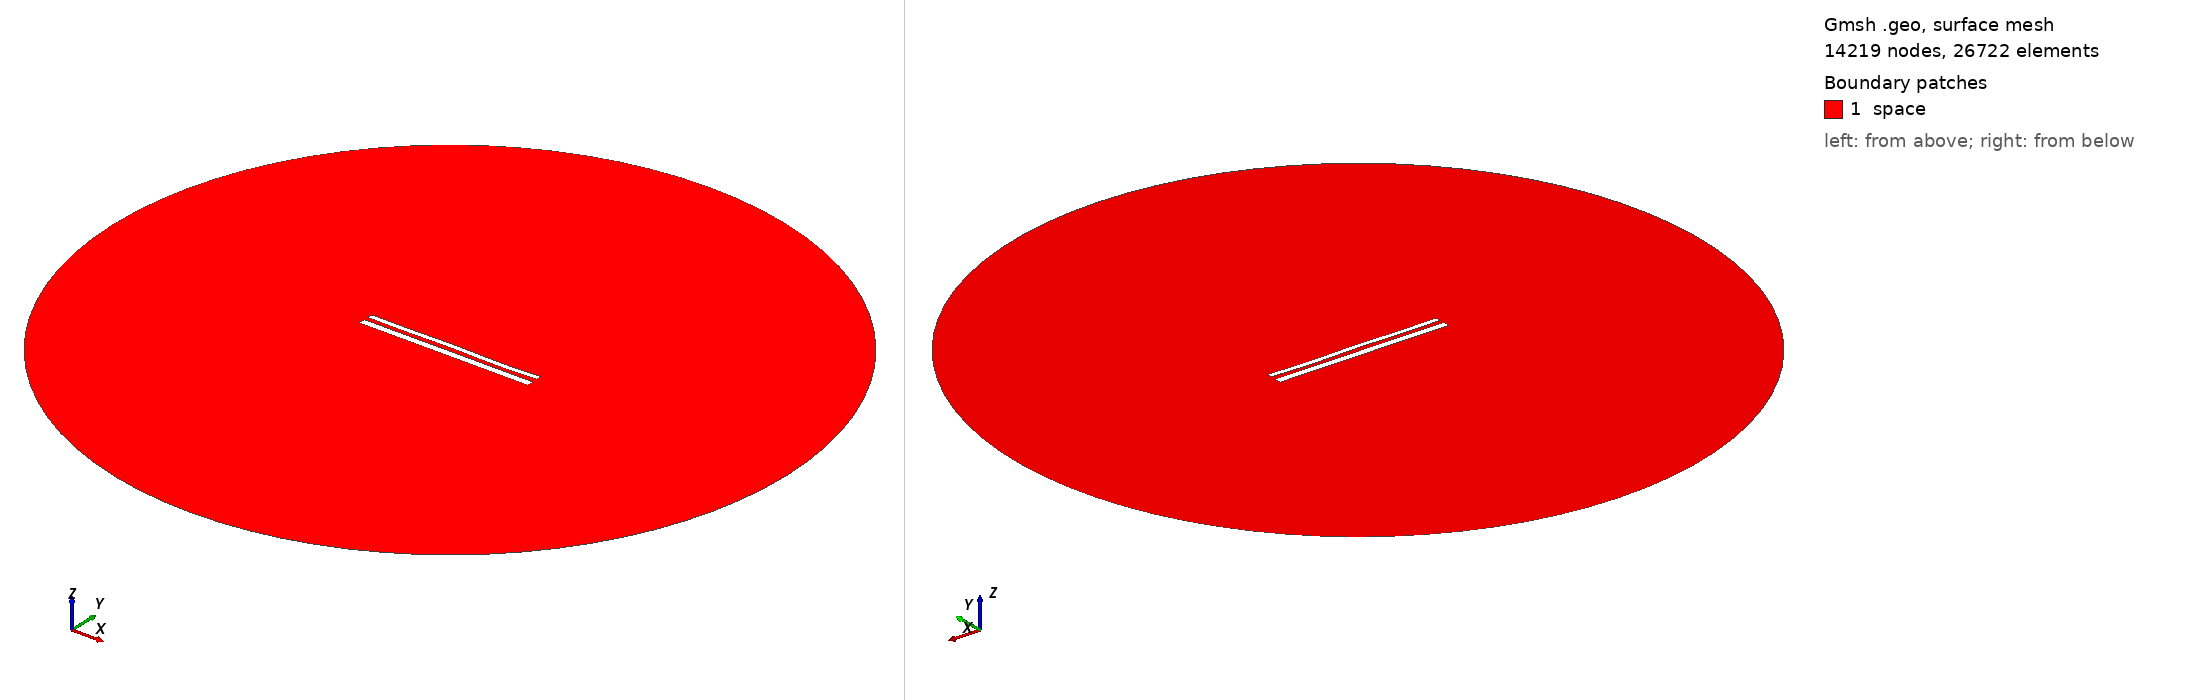

Gmsh geometry script, surface-meshed: 14219 nodes, 26722 surface elements. Boundary patches (legend numbers): 1 space. Left view from above one corner, right view from below the opposite corner. Legend entries are the model's physical surfaces. The drawing asked Gmsh for element sizes between 1% and 20% of the model's largest extent; the script's own settings can give other sizes.

=== 12191.geo (drawn) ===
//---------------------------------------
// Geometry kernel
//---------------------------------------

SetFactory("OpenCASCADE");



//---------------------------------------
// Parameters of the geometry
//---------------------------------------

// Overetch of the upper plate
overetch = 0.375;

// Distance between the plates
distance = 2.5;

// Discretization over the x axis (for the deformation)
nx = 50; 

// Length of the plate
L = 100 - overetch; 

// Number of modes
n = 4; 

// 1st mode coefficient
coeff(1) = 0.0;
beta(1) = 0.596864 * 3.1415926535 / L;

// 2nd mode coefficient
coeff(2) = 0.0;
beta(2) = 1.49418 * 3.1415926535 / L;

// 3rd mode coefficient
coeff(3) = 0.07499999999999998;
beta(3) = 2.50025 * 3.1415926535 / L;

// 4th mode coefficient
coeff(4) = -0.15;
beta(4) = 3.49999 * 3.1415926535 / L;



//---------------------------------------
// Upper plate (deformed rectangle)
//---------------------------------------

// Coordiantes of the upper plate
xmin = -50;
xmax = 50 - overetch;

// Height of the upper plate
yheight = 4 - 2 * overetch;

// Indexes of the points
UpperID[] = {};
LowerID[] = {};
LeftID[] = {};
RightID[] = {};

// Point index
p = 1;

// Horizontal edges
For i In {1:nx}
    x = xmin + (i-1)*(xmax - xmin)/(nx-1);

    y_bottom = distance / 2 + overetch;
    For j In {1:n}
        C = (Cosh(beta(j)*L) + Cos(beta(j)*L)) / (Sinh(beta(j)*L) + Sin(beta(j)*L));
        y_bottom  = y_bottom + coeff(j) * (Cosh(beta(j)*(x+50)) - Cos(beta(j)*(x+50)) - C * (Sinh(beta(j)*(x+50)) - Sin(beta(j)*(x+50))));
    EndFor

    y_top = y_bottom + yheight;

    Point(p) = {x, y_top, 0, 1.0};
    UpperID[i] = p;
    p = p + 1;

    Point(p) = {x, y_bottom, 0, 1.0};
    LowerID[i] = p;
    p = p + 1;
EndFor

// Create point lists
UpperPts[] = {}; LowerPts[] = {};
For i In {1:nx}
  UpperPts[] += {UpperID[i]};
  LowerPts[] += {LowerID[i]};
EndFor

// Build splines
Spline(1) = {UpperPts[]};
Spline(2) = {LowerPts[]};
Line(3) = {LowerPts[nx-1], UpperPts[nx-1]};
Line(4) = {LowerPts[0], UpperPts[0]};

// Build the plane surface
Curve Loop(1) = {2, 3, -1, -4};
Plane Surface(1) = {1};



//---------------------------------------
// Lower plate (rectangle)
//---------------------------------------

// Vertices
Point(1001) = {-50, -1, 0, 1.0};
Point(1002) = { 50, -1, 0, 1.0};
Point(1003) = { 50,  -5, 0, 1.0};
Point(1004) = {-50,  -5, 0, 1.0};

// Edges
Line(5) = {1001, 1002};
Line(6) = {1002, 1003};
Line(7) = {1003, 1004};
Line(8) = {1004, 1001};

// Plane surface
Line Loop(2) = {5, 6, 7, 8};
Plane Surface(2) = {2}; 



//---------------------------------------
// Outer (fictious) boundary
//---------------------------------------

// Points
Point(1005) = {0, 0, 0};       // Center
Point(1006) = {200, 0, 0};     // Start point
Point(1007) = {0, 200, 0};     // 90 degrees
Point(1008) = {-200, 0, 0};    // 180 degrees
Point(1009) = {0, -200, 0};    // 270 degrees

// Circle arcs (each needs start, center, end)
Circle(9) = {1006, 1005, 1007};
Circle(10) = {1007, 1005, 1008};
Circle(11) = {1008, 1005, 1009};
Circle(12) = {1009, 1005, 1006};

// Plane surface for the entire domain
Curve Loop(3) = {9, 10, 11, 12};
Surface(3) = {3};

// Subtract the plates from the whole domain to obtain the actual domain where we want to solve the equations
BooleanDifference{ Surface{3}; Delete; }{ Surface{1}; Surface{2}; Delete; }




//---------------------------------------
// Transfinite Lines/Curves
//---------------------------------------

// Set the number of points on the boundaries
r = 7;

// Plates
Transfinite Curve {1, 2} = 50*r Using Progression 1;
Transfinite Curve {3, 4} = 2*r Using Progression 1;
Transfinite Line {5, 7} = 50*r Using Progression 1;
Transfinite Line {6, 8} = 2*r Using Progression 1;

// Outer boundary
Transfinite Line {9, 10, 11, 12} = 20 Using Progression 1;



//---------------------------------------
// Physical groups
//---------------------------------------                

// Physical curves (boundaries)
Physical Line("force_segment", 10) = {2};
Physical Line("upper_plate", 11) = {1, 3, 4};
Physical Line("lower_plate", 12) = {5, 6, 7, 8};
Physical Line("boundary", 20) = {9, 10, 11, 12};

// Physical Surfaces
Physical Surface("space", 30) = {3};



//---------------------------------------
// 6. Generate the Mesh
//---------------------------------------

// 2D mesh generation
Mesh 2;
